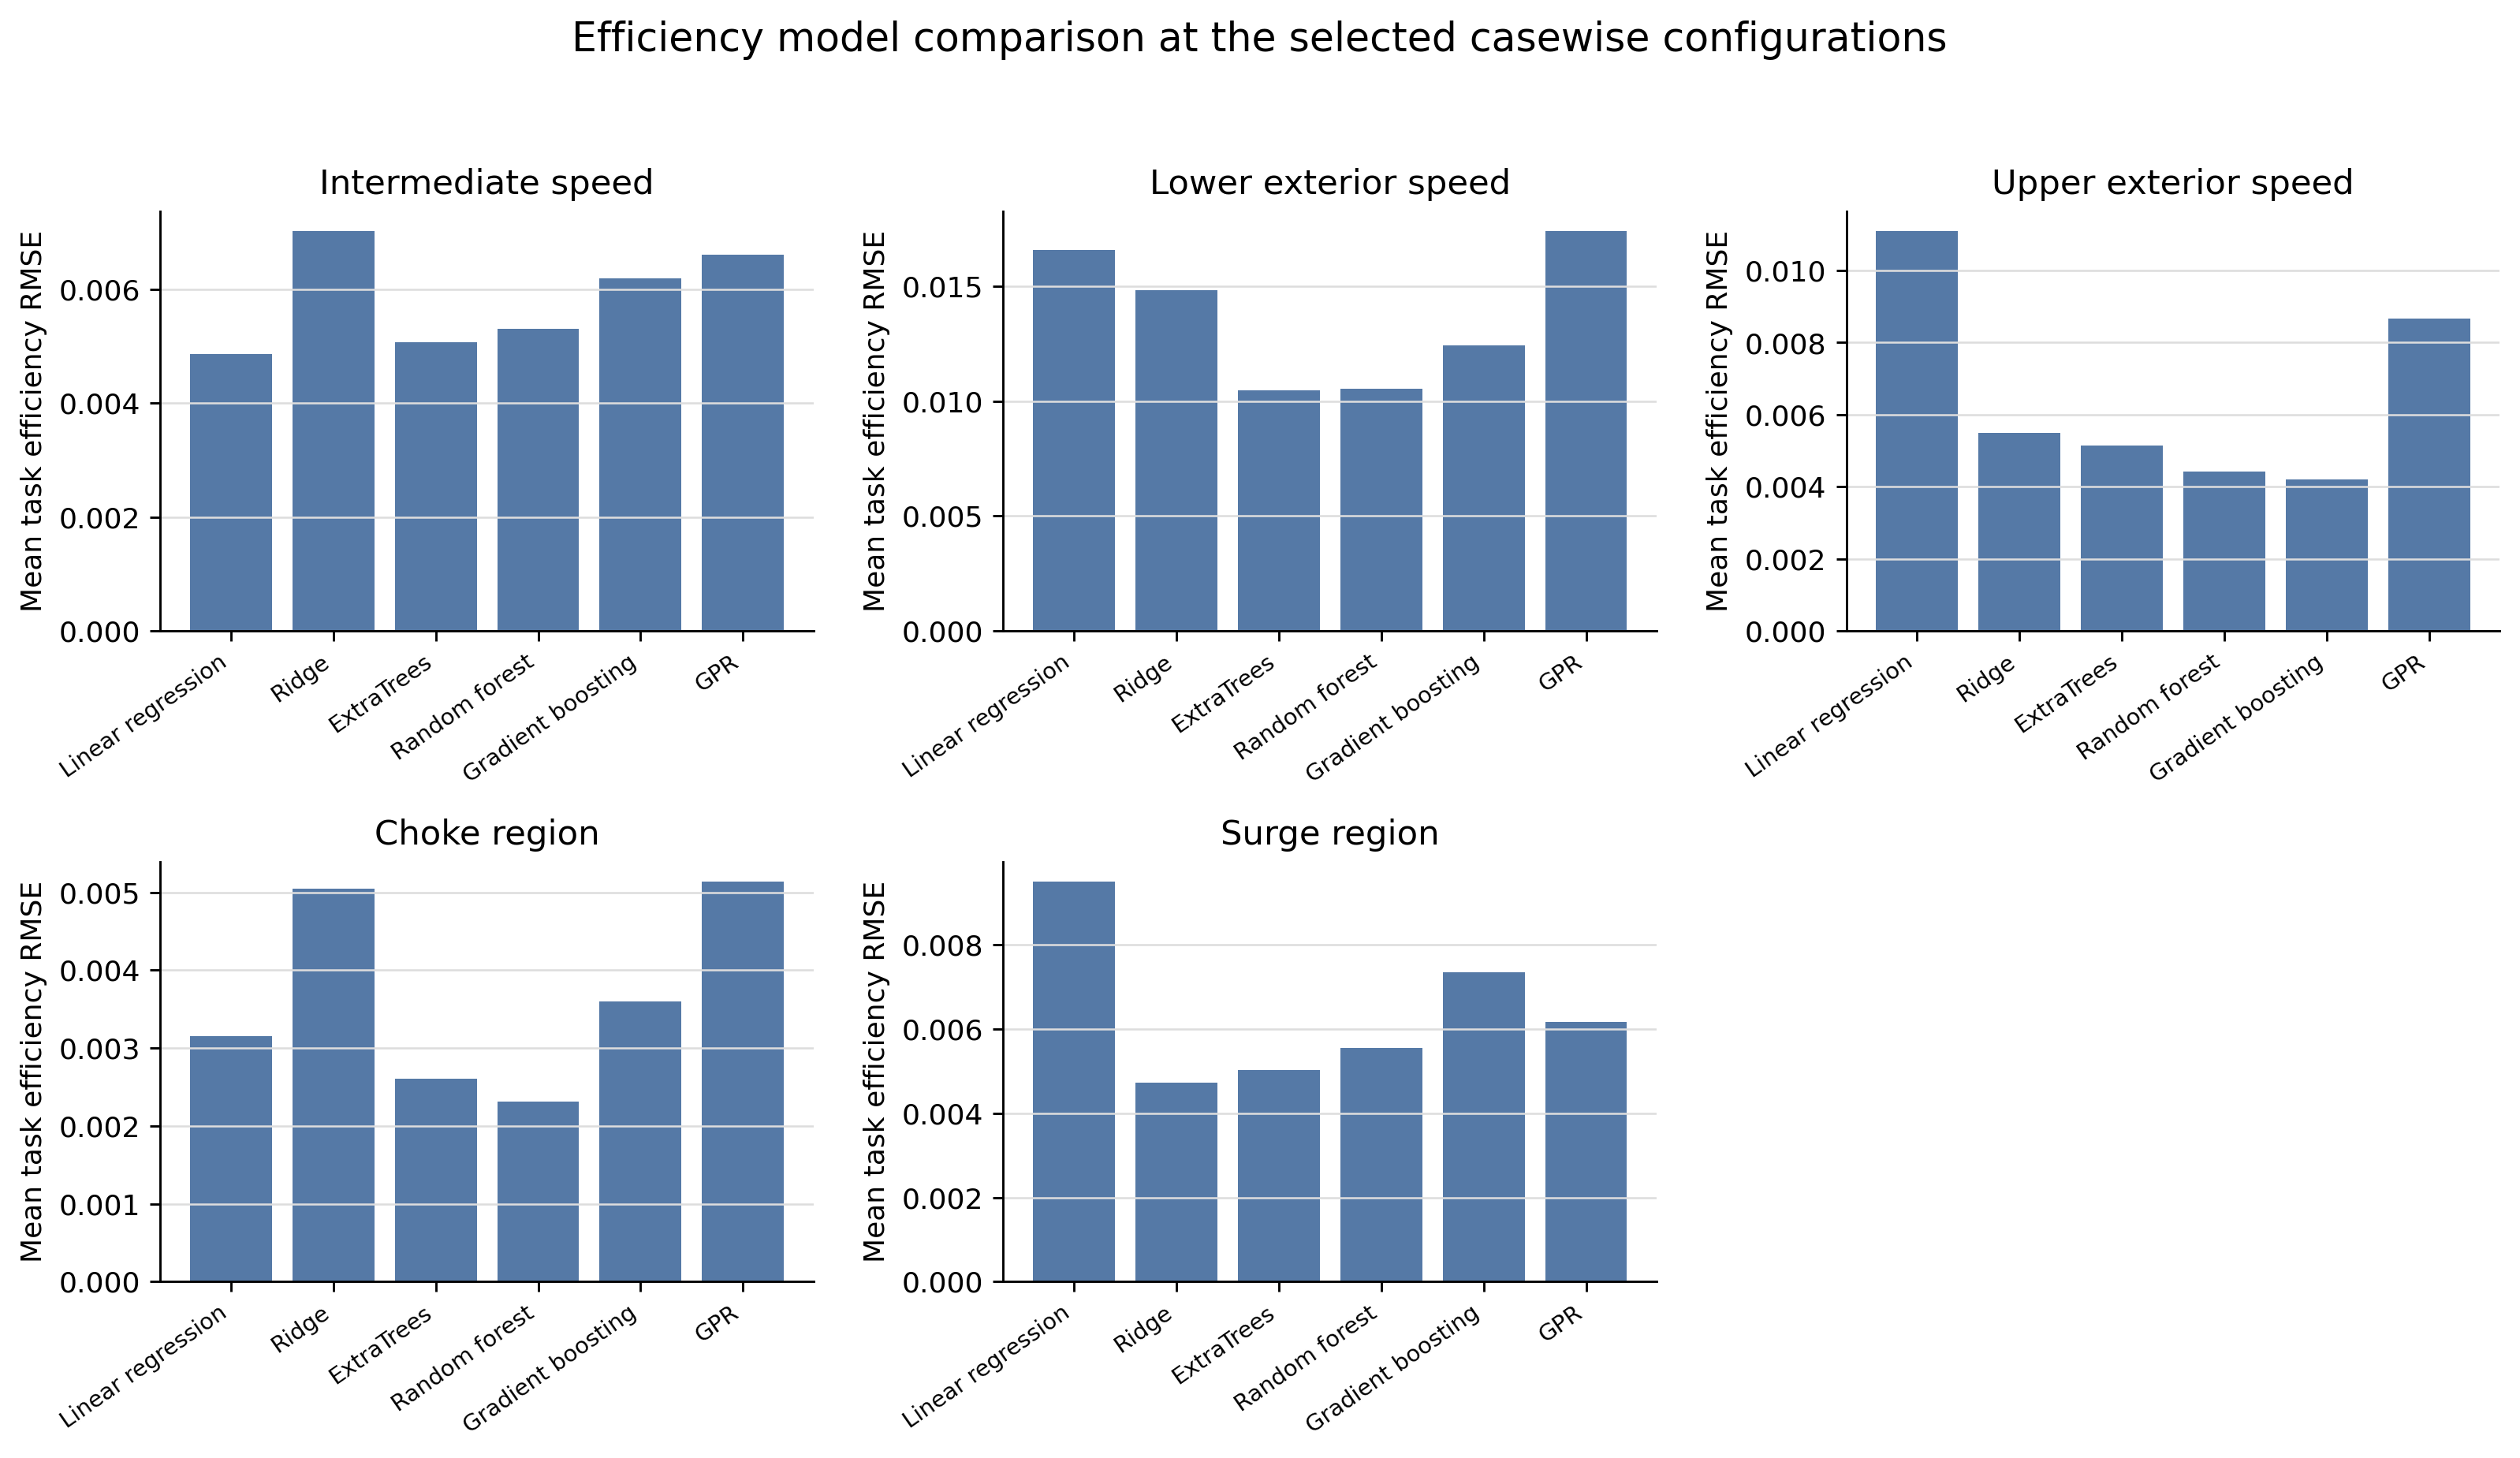

The table this chart was drawn from, first rows:
case, model, support_policy, coord_policy, feature_set, model_params, effc_RMSE, effc_NRMSE, effc_MAPE_percent
intermediate_speed, LinearRegression, geometry_nearest_3, linspace, full, default, 0.004858, 0.01141, 0.5657
intermediate_speed, ExtraTrees, geometry_nearest_3, arc_length, full, n=160,maxfeat=0.85,leaf=1, 0.00507, 0.01191, 0.6583
intermediate_speed, RandomForest, geometry_nearest_3, linspace, full, n=160,maxfeat=0.85,leaf=2, 0.005307, 0.01247, 0.6607
intermediate_speed, GradientBoosting, geometry_nearest_3, linspace, full, n=160,lr=0.04,depth=2, 0.006192, 0.01455, 0.775
intermediate_speed, GPR, geometry_nearest_3, arc_length, full, kernel=Matern1.5,alpha=1e-06,cap=650, 0.006606, 0.01552, 0.8561
intermediate_speed, Ridge, geometry_nearest_3, linspace, full, alpha=1.0, 0.007028, 0.01651, 0.8837
lower_exterior_speed, ExtraTrees, all_support, rc_progress, shape, n=160,maxfeat=0.85,leaf=1, 0.01047, 0.02461, 1.639
lower_exterior_speed, RandomForest, all_support, rc_progress, shape, n=160,maxfeat=0.85,leaf=2, 0.01052, 0.02472, 1.514
lower_exterior_speed, GradientBoosting, all_support, rc_progress, shape, n=160,lr=0.04,depth=2, 0.01243, 0.0292, 1.831
lower_exterior_speed, Ridge, all_support, rc_progress, shape, alpha=10.0, 0.01483, 0.03485, 2.273
lower_exterior_speed, LinearRegression, all_support, rc_progress, shape, default, 0.01659, 0.03899, 2.199
lower_exterior_speed, GPR, geometry_nearest_3, rc_progress, shape, kernel=Matern1.5,alpha=0.0001,cap=650, 0.01741, 0.04091, 2.705
upper_exterior_speed, GradientBoosting, single_selected_support, wc2_progress, shape, n=160,lr=0.08,depth=2, 0.004203, 0.009875, 0.4691
upper_exterior_speed, RandomForest, single_selected_support, wc2_progress, shape, n=160,maxfeat=0.85,leaf=2, 0.004412, 0.01037, 0.4684
upper_exterior_speed, ExtraTrees, single_selected_support, wc2_progress, shape, n=160,maxfeat=0.85,leaf=2, 0.005136, 0.01207, 0.6708
upper_exterior_speed, Ridge, single_selected_support, inflection_arc, shape, alpha=1.0, 0.005493, 0.01291, 0.6507
upper_exterior_speed, GPR, single_selected_support, wc2_progress, shape, kernel=Matern1.5,alpha=1e-06,cap=650, 0.008672, 0.02038, 0.9222
upper_exterior_speed, LinearRegression, single_selected_support, linspace, shape, default, 0.0111, 0.02608, 1.371
choke_region, RandomForest, all_support, normalized_step, full, n=160,maxfeat=0.85,leaf=2, 0.002312, 0.005433, 0.3695
choke_region, ExtraTrees, all_support, raw_step, full, n=160,maxfeat=0.85,leaf=1, 0.00261, 0.006133, 0.4411
choke_region, LinearRegression, single_selected_support, raw_step, full, default, 0.00315, 0.007401, 0.5286
choke_region, GradientBoosting, all_support, normalized_step, full, n=160,lr=0.04,depth=2, 0.003596, 0.008449, 0.5622
choke_region, Ridge, single_selected_support, normalized_step, full, alpha=1.0, 0.005048, 0.01186, 0.8195
choke_region, GPR, all_support, normalized_step, full, kernel=Matern1.5,alpha=1e-06,cap=650, 0.005134, 0.01206, 0.9084
surge_region, Ridge, target_only, raw_step, direction, alpha=1.0, 0.004732, 0.01112, 0.5456
surge_region, ExtraTrees, target_only, normalized_step, full, n=160,maxfeat=0.85,leaf=1, 0.005036, 0.01183, 0.5811
surge_region, RandomForest, target_only, normalized_step, full, n=160,maxfeat=0.85,leaf=2, 0.005547, 0.01303, 0.6453
surge_region, GPR, target_only, normalized_step, direction, kernel=Matern1.5,alpha=0.0001,cap=650, 0.006171, 0.0145, 0.7275
surge_region, GradientBoosting, target_only, normalized_step, full, n=160,lr=0.08,depth=2, 0.007342, 0.01725, 0.8642
surge_region, LinearRegression, target_only, raw_step, full, default, 0.009498, 0.02232, 1.164
